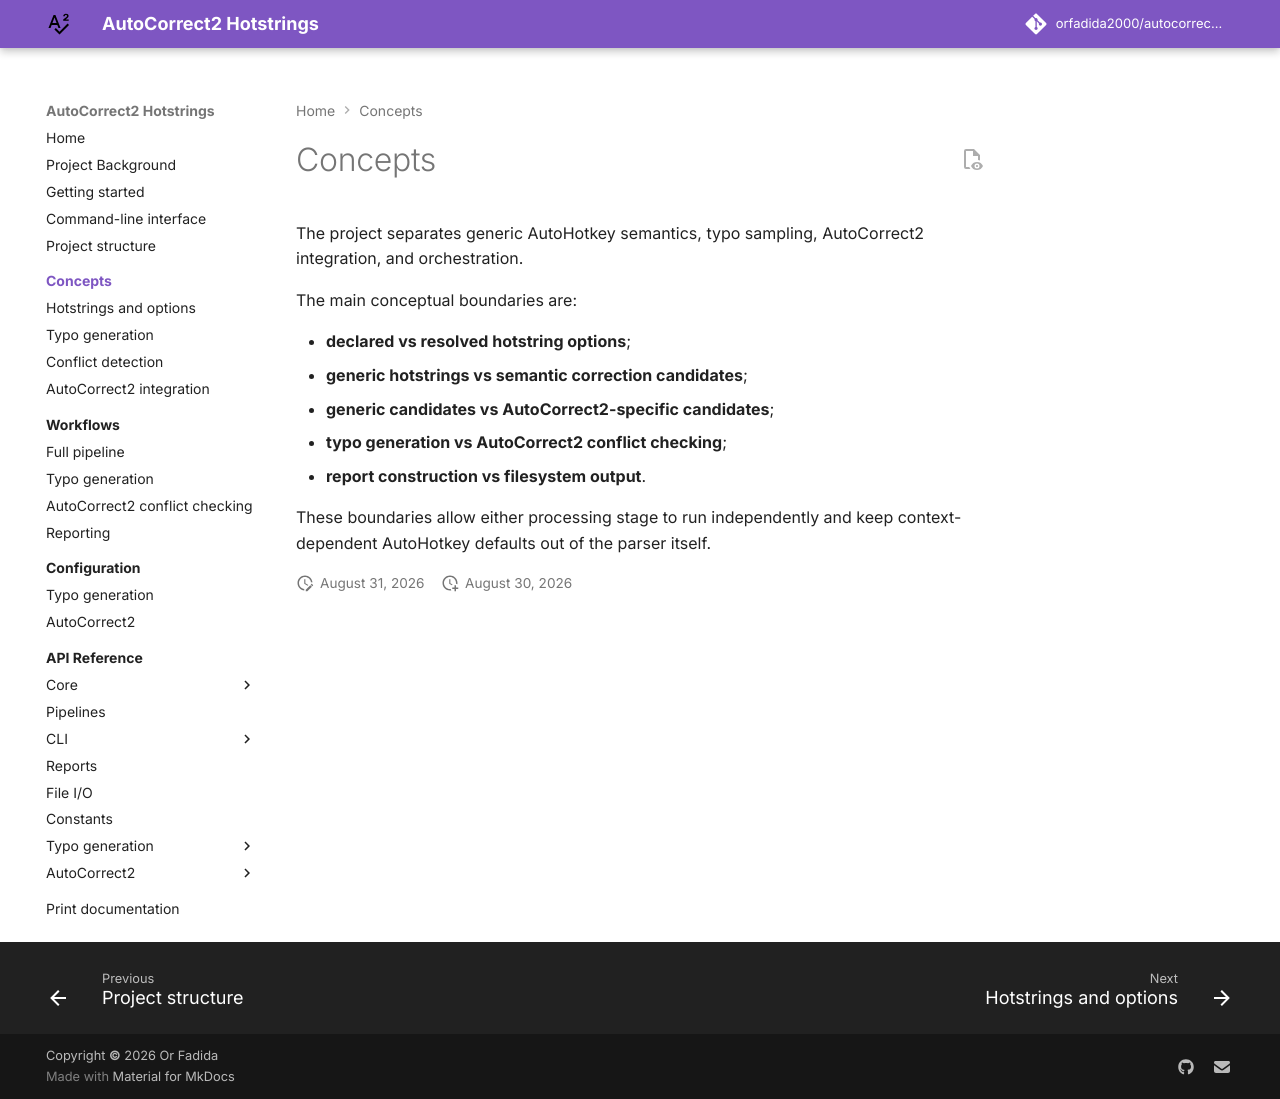

repository: orfadida2000/autocorrect2-hotstring-generation · page: concepts/index.html · generator: mkdocs

# Concepts

The project separates generic AutoHotkey semantics, typo sampling,
AutoCorrect2 integration, and orchestration.

The main conceptual boundaries are:

- **declared vs resolved hotstring options**;
- **generic hotstrings vs semantic correction candidates**;
- **generic candidates vs AutoCorrect2-specific candidates**;
- **typo generation vs AutoCorrect2 conflict checking**;
- **report construction vs filesystem output**.

These boundaries allow either processing stage to run independently and keep
context-dependent AutoHotkey defaults out of the parser itself.
